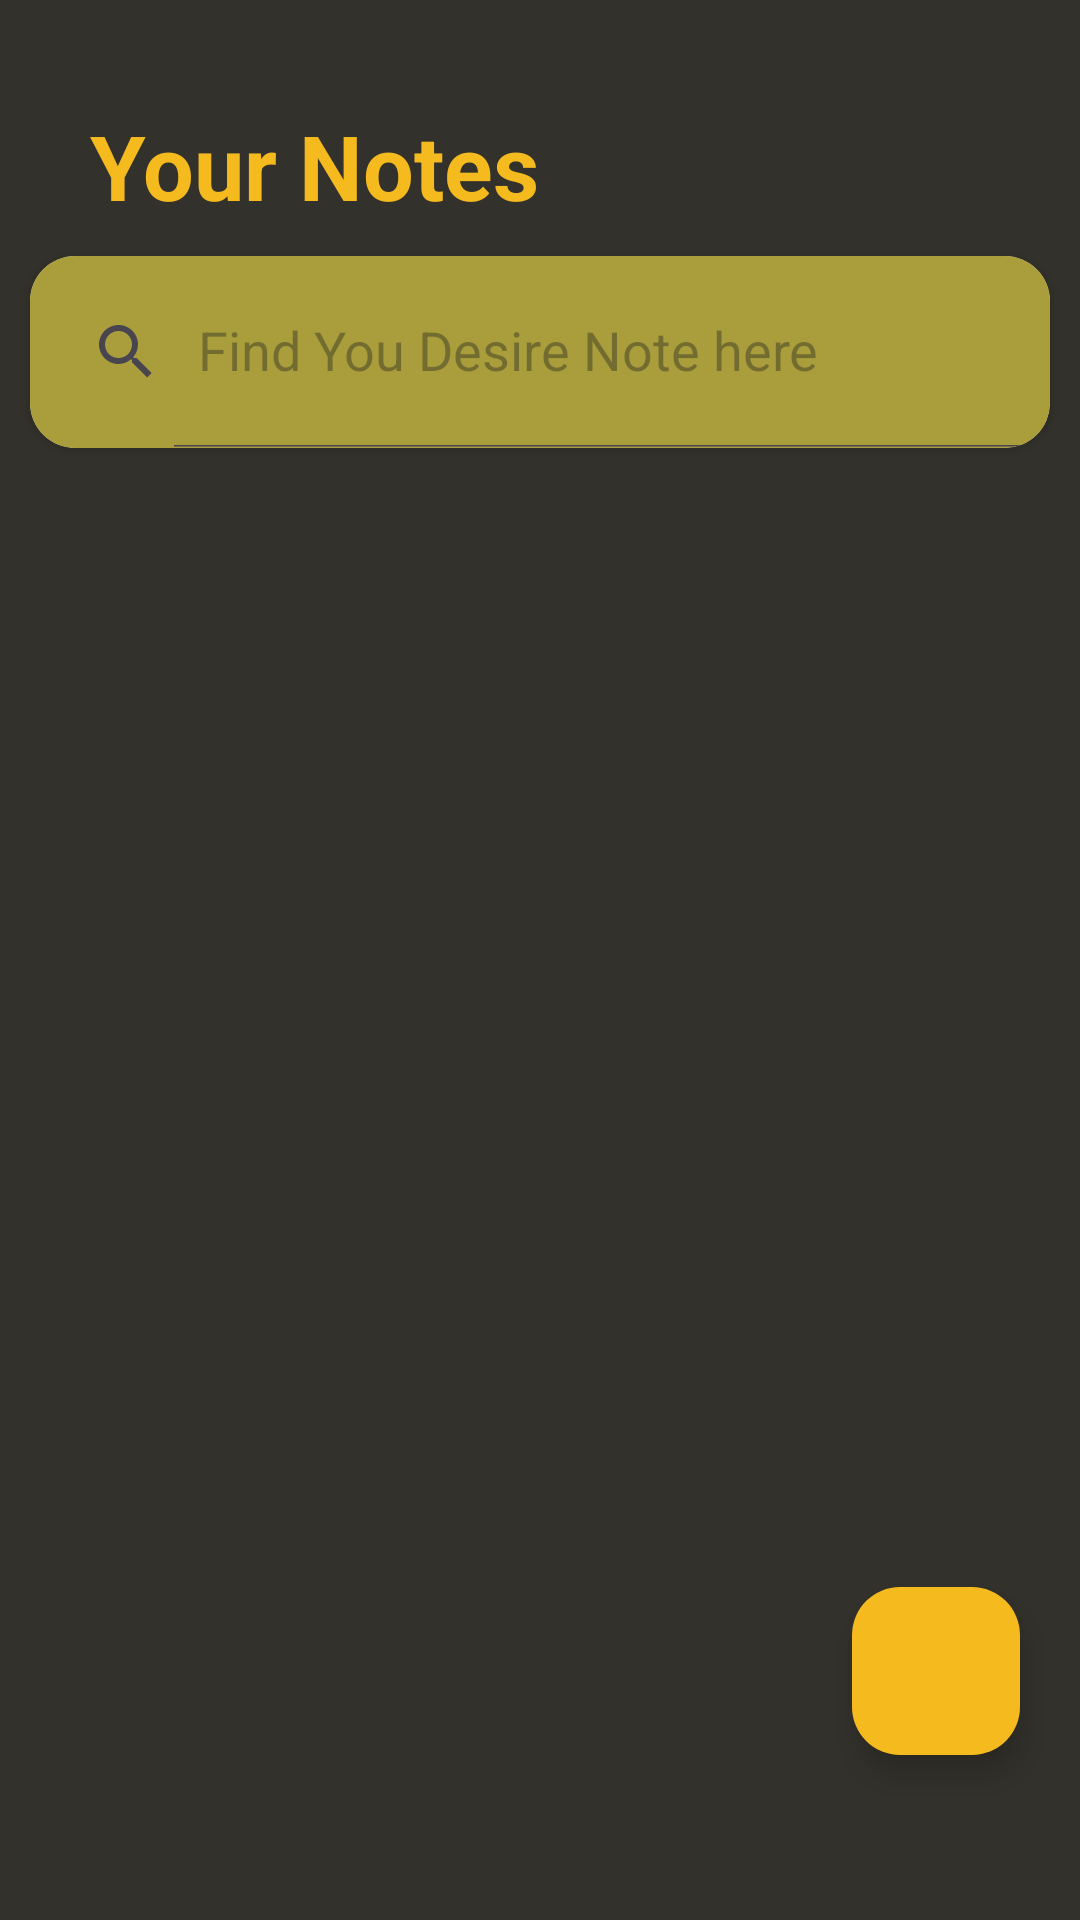

Here is an Android app screen rendered from its layout file. Give the layout XML and the strings, colors and styles it references.
<!-- AndroidManifest.xml: application theme Theme.DoActivitySH -->
<!-- res/layout/activity_main.xml -->
<?xml version="1.0" encoding="utf-8"?>
<RelativeLayout xmlns:android="http://schemas.android.com/apk/res/android"
    xmlns:app="http://schemas.android.com/apk/res-auto"
    xmlns:tools="http://schemas.android.com/tools"
    android:id="@+id/main"
    android:layout_width="match_parent"
    android:layout_height="match_parent"
    android:background="#33312B"
    tools:context=".MainActivity">

    <LinearLayout
        android:id="@+id/navLL"
        android:layout_width="match_parent"
        android:layout_height="wrap_content"
        android:orientation="horizontal">

        <TextView
            android:layout_width="wrap_content"
            android:layout_height="wrap_content"
            android:text="Your Notes"
            android:textColor="@color/HighYellow"
            android:textSize="30sp"
            android:layout_marginHorizontal="30dp"
            android:layout_marginTop="35dp"
            android:textStyle="bold"/>



    </LinearLayout>
    
    <androidx.cardview.widget.CardView
        android:layout_width="match_parent"
        android:layout_height="wrap_content"
        android:layout_below="@id/navLL"
        android:id="@+id/searchViewCard"
        android:layout_margin="10dp"
        app:cardCornerRadius="15dp"
        >

        <androidx.appcompat.widget.SearchView
            android:id="@+id/searchView"
            android:layout_width="match_parent"
            android:layout_height="?attr/actionBarSize"
            app:queryHint="Find You Desire Note here"
            app:iconifiedByDefault="false"
            android:background="@color/Color6"/>

    </androidx.cardview.widget.CardView>






    <androidx.recyclerview.widget.RecyclerView
        android:id="@+id/noteRv"
        android:layout_below="@id/searchViewCard"
        android:layout_width="match_parent"
        android:layout_height="match_parent"
        android:layout_marginHorizontal="10dp"
        android:layout_marginVertical="20dp"/>

    <com.google.android.material.floatingactionbutton.FloatingActionButton
        android:id="@+id/addBtn"
        android:layout_width="wrap_content"
        android:layout_height="wrap_content"
        android:layout_alignParentBottom="true"
        android:layout_alignParentEnd="true"
        android:layout_marginHorizontal="20dp"
        android:layout_marginVertical="55dp"
        android:backgroundTint="@color/HighYellow"
        android:src="@drawable/add"
        />




</RelativeLayout>
<!-- resources referenced by this layout -->
<resources>
  <color name="Color6">#A99E3B</color>
  <color name="HighYellow">#F4BA1E</color>
  <style name="Theme.DoActivitySH" parent="Base.Theme.DoActivitySH" />
  <style name="Base.Theme.DoActivitySH" parent="Theme.Material3.DayNight.NoActionBar">
          
          
      </style>
</resources>
